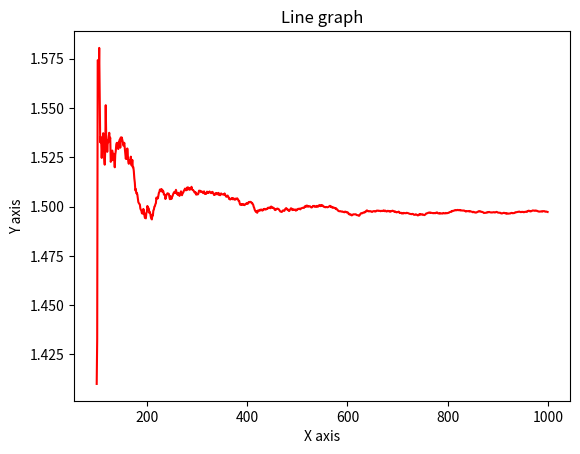

Source code (Python):


import random
import matplotlib.pyplot as plt
from scipy.special import factorial
import numpy as np
import sys

curve=0
bounded = 0
e = 2.718281828459045

Y=[]
X=[]
for N in range(100,1000):
    for i in range(N):
        x = random.uniform(-1*sys.maxsize,sys.maxsize)        
        y = random.uniform(-1*sys.maxsize,sys.maxsize)        

        if y <= e**(-1*x**2):
            curve +=1
        bounded += 1
        
    integral = curve/bounded*3
    X.append(N)
    Y.append(integral) 
    
plt.title("Line graph")
plt.xlabel("X axis")
plt.ylabel("Y axis")
plt.plot(X, Y, color="red")
plt.show()